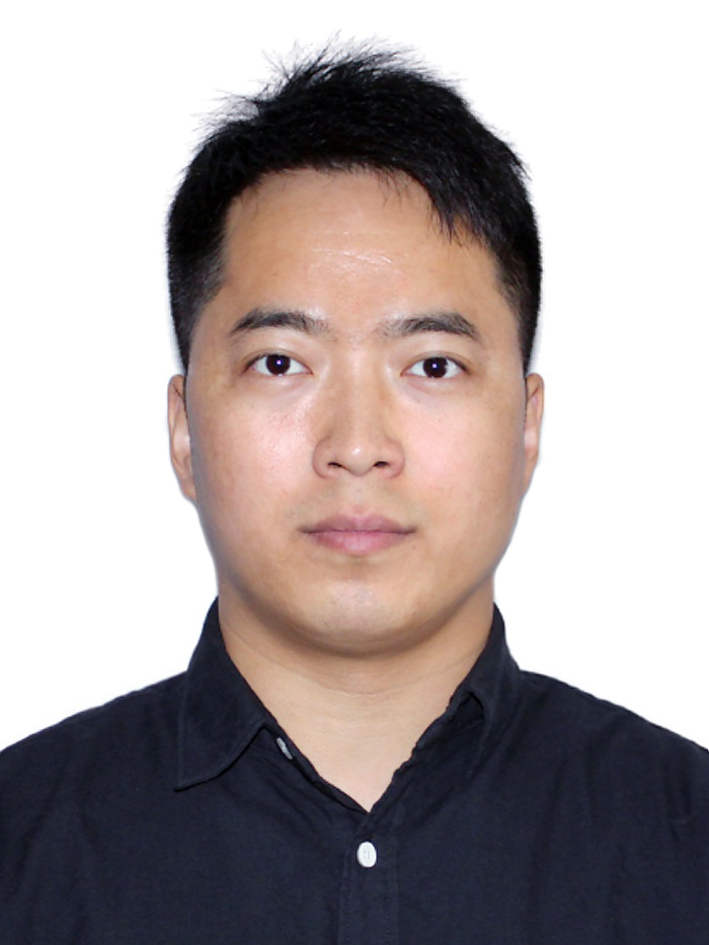
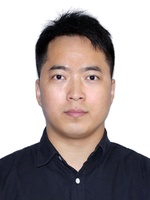
Input picture: input.jpg (709x945), committed beside the script.
Output picture: output.jpg (150x200), as committed by the script's author.
Transform script: editPhoto.py (Python; library hint: Pillow): line 43 names the input picture, line 43 names the output picture.
from PIL import Image
import os

def process_id_photo(input_path, output_path, target_size=(150, 200), max_size_kb=1024):
    # 打开原始图片
    img = Image.open(input_path)

    # 转换成RGB（避免PNG带透明通道问题）
    img = img.convert("RGB")

    # 裁剪成目标比例（3:4）
    target_ratio = target_size[0] / target_size[1]
    width, height = img.size
    current_ratio = width / height

    if current_ratio > target_ratio:
        # 图片过宽，按高度裁剪
        new_width = int(height * target_ratio)
        left = (width - new_width) // 2
        img = img.crop((left, 0, left + new_width, height))
    else:
        # 图片过高，按宽度裁剪
        new_height = int(width / target_ratio)
        top = (height - new_height) // 2
        img = img.crop((0, top, width, top + new_height))

    # 调整到目标尺寸
    img = img.resize(target_size, Image.LANCZOS)

    # 保存 JPG 并控制大小
    quality = 95
    while quality > 20:  # 降低质量直到小于1MB
        img.save(output_path, "JPEG", quality=quality)
        if os.path.getsize(output_path) <= max_size_kb * 1024:
            break
        quality -= 5

    print(f"处理完成：{output_path}, 大小 {os.path.getsize(output_path)/1024:.2f} KB")


if __name__ == "__main__":
    # 输入文件路径（替换成你的照片路径）
    process_id_photo("input.jpg", "output.jpg")